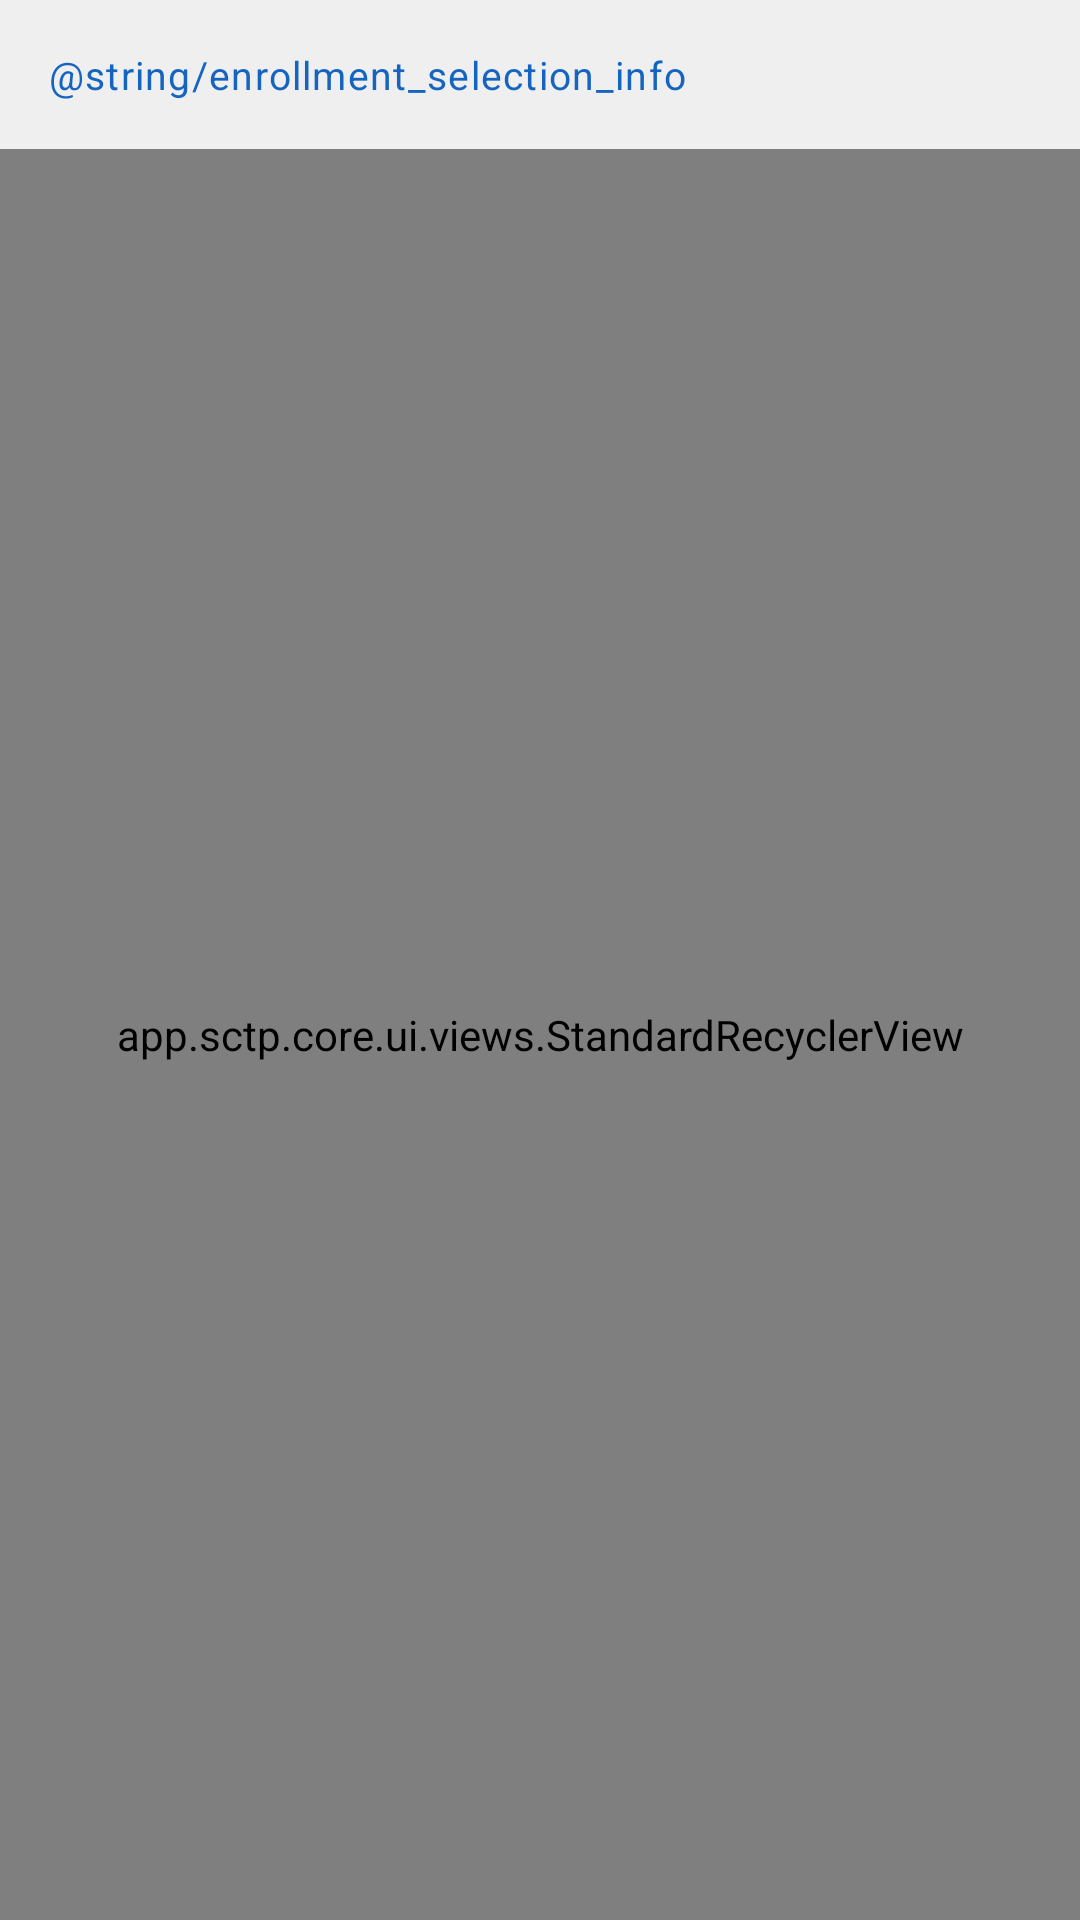

Android layout source for this screen:
<!-- AndroidManifest.xml: application theme Theme.SCTP -->
<!-- res/layout/activity_enrollment_layout.xml -->
<?xml version="1.0" encoding="utf-8"?>
<LinearLayout xmlns:android="http://schemas.android.com/apk/res/android"
    xmlns:app="http://schemas.android.com/apk/res-auto"
    android:layout_width="match_parent"
    android:layout_height="match_parent"
    android:background="@color/background_color"
    android:orientation="vertical">

    <androidx.appcompat.widget.AppCompatTextView
        android:id="@+id/info"
        style="@style/info_textview"
        android:layout_width="match_parent"
        android:layout_height="wrap_content"
        android:padding="16dp"
        android:text="@string/enrollment_selection_info" />

    <app.sctp.core.ui.views.StandardRecyclerView
        android:id="@+id/list"
        android:layout_width="match_parent"
        android:layout_height="match_parent"
        app:allow_filter="true"
        app:empty_label="@string/empty_enrollment_sessions" />

</LinearLayout>
<!-- resources referenced by this layout -->
<resources>
  <color name="background_color">#EFEFEF</color>
  <style name="info_textview">
          <item name="android:gravity">center_vertical</item>
          <item name="android:padding">8dp</item>
          <item name="android:textAppearance">@style/TextAppearance.MaterialComponents.Caption</item>
          <item name="android:textColor">@color/info_color</item>
          <item name="android:textSize">13sp</item>
          <item name="drawableTint">@color/info_color</item>
      </style>
  <style name="Theme.SCTP" parent="Theme.MaterialComponents.DayNight.DarkActionBar">
          
          <item name="colorPrimary">@color/blue_500</item>
          <item name="colorPrimaryVariant">@color/blue_700</item>
  
          <item name="windowNoTitle">true</item>
  
          <item name="colorOnPrimary">@color/white</item>
          
          <item name="colorSecondary">@color/teal_200</item>
          <item name="colorSecondaryVariant">@color/teal_700</item>
          <item name="colorOnSecondary">@color/black</item>
          <item name="colorAccent">@color/info_color</item>
  
          
          <item name="android:statusBarColor" tools:targetApi="l">?attr/colorPrimaryVariant</item>
          
      </style>
  <color name="info_color">#1565C0</color>
  <color name="blue_500">#FF448AFF</color>
  <color name="blue_700">#FF1E88E5</color>
  <color name="white">#FFFFFFFF</color>
  <color name="teal_200">#FF03DAC5</color>
  <color name="teal_700">#FF018786</color>
  <color name="black">#FF000000</color>
</resources>
